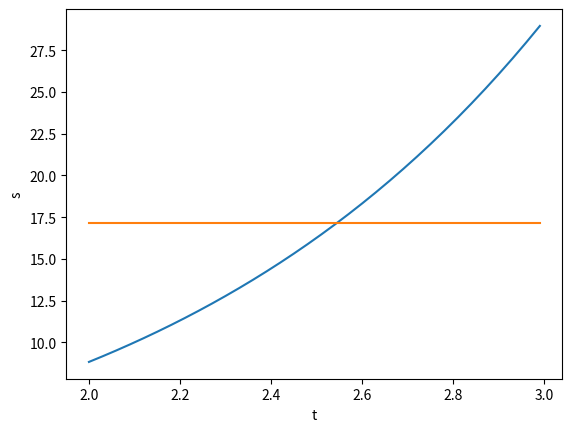

The matplotlib source for this figure:
import numpy as np
from matplotlib import pyplot as plt

t_values = np.arange(2, 3, 0.03)  # массив значений аргумента
s_values = []  # массив значений функции

for t in t_values:  # заполняем значения функции
    s = np.log(abs(1.3 + t)) * np.exp(t)
    s_values.append(s)

print("t      s")

for t, s in zip(t_values, s_values):
    print(f"{t:.2f}  {s:.4f}")

s_max = max(s_values)  # наибольшее значение
s_min = min(s_values)  # наименьшее значение
s_avg = np.mean(s_values)  # среднее количество
s_len = len(s_values)  # количество элементов массива

# сортируем по убыванию
sorted_indices = np.argsort(s_values)[::-1]
sorted_t_values = t_values[sorted_indices]
sorted_s_values = np.array(s_values)[sorted_indices]

print("Отсортированные s по убыванию")
print("t      s")

for t, s in zip(sorted_t_values, sorted_s_values):
    print(f"{t:.2f}  {s:.4f}")

plt.plot(t_values, s_values)

line_avg = [s_avg] * len(t_values)
plt.plot(t_values, line_avg)

plt.xlabel("t")
plt.ylabel("s")

plt.show()
